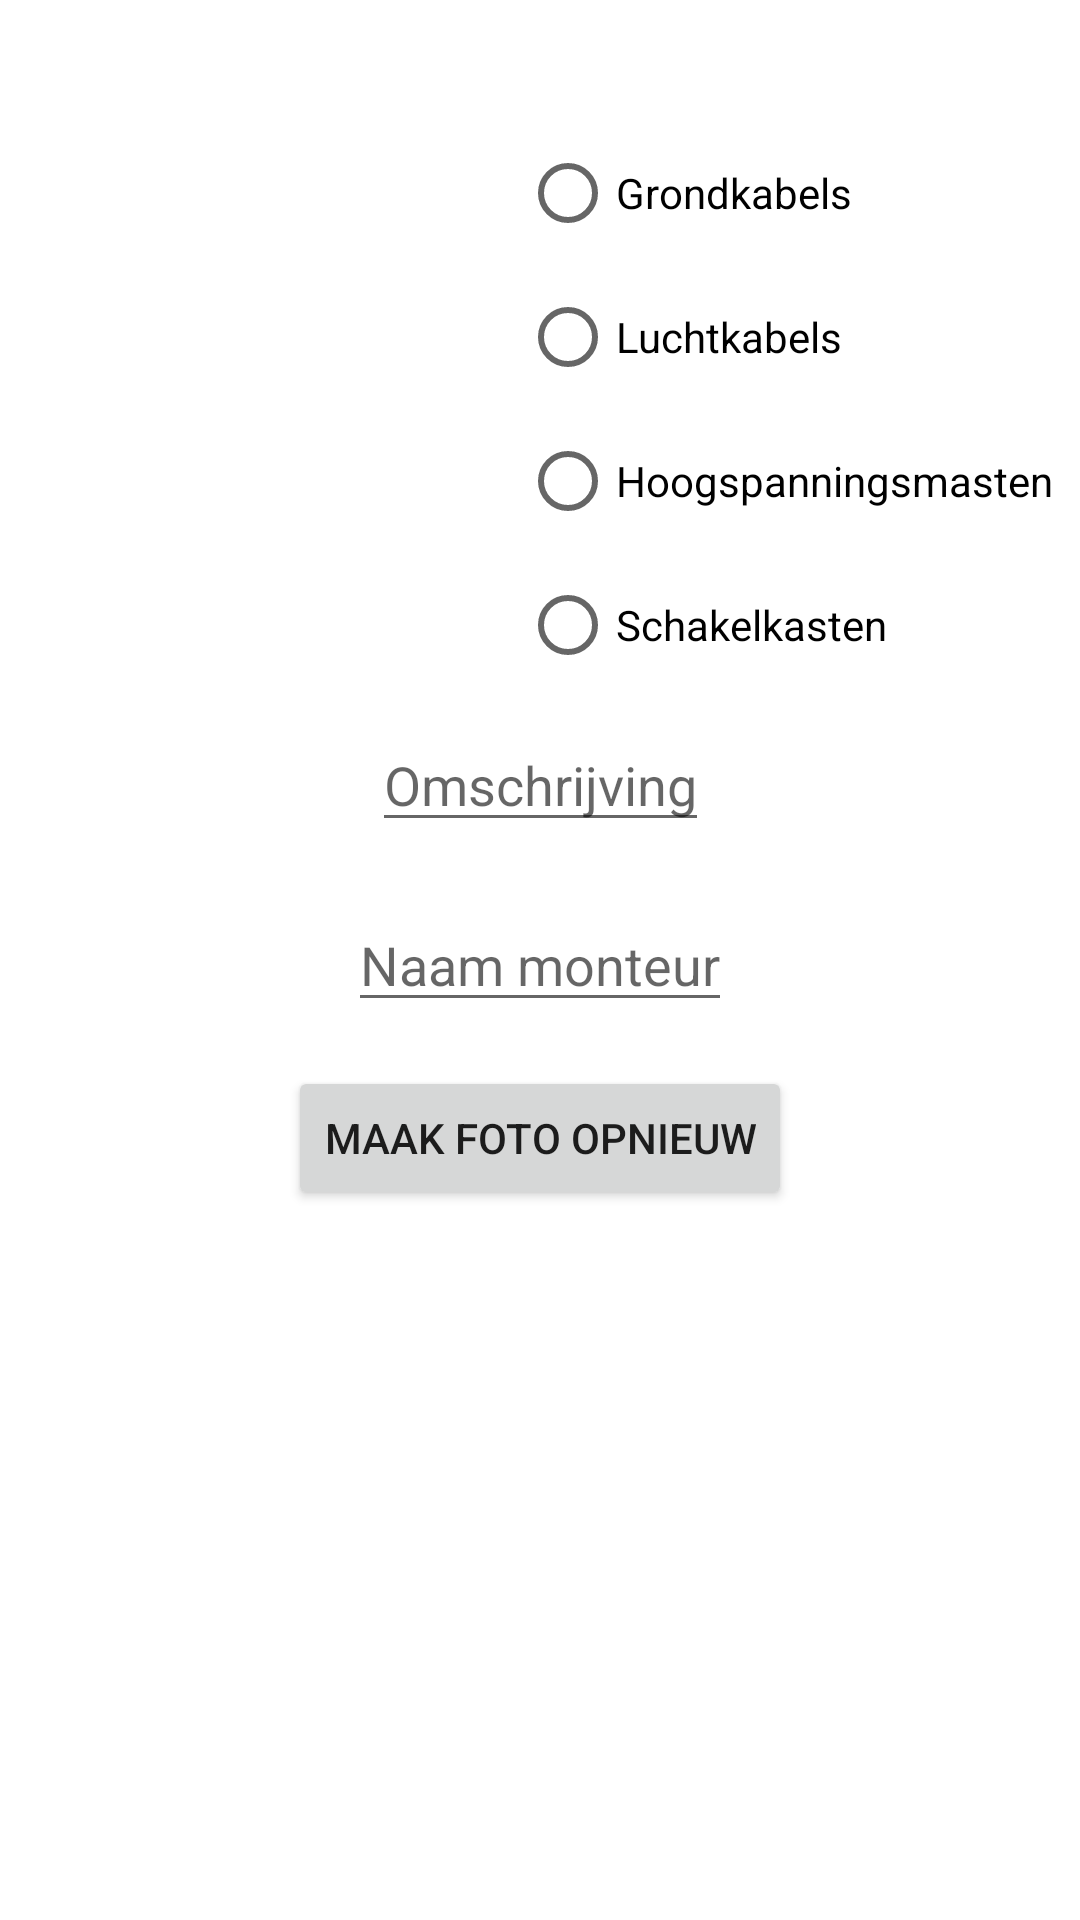

Android layout source for this screen:
<!-- AndroidManifest.xml: application theme Theme.LandstedeEindopdracht -->
<!-- res/layout/activity_foto_verwerken.xml -->
<?xml version="1.0" encoding="utf-8"?>
<androidx.constraintlayout.widget.ConstraintLayout xmlns:android="http://schemas.android.com/apk/res/android"
    xmlns:app="http://schemas.android.com/apk/res-auto"
    xmlns:tools="http://schemas.android.com/tools"
    android:layout_width="match_parent"
    android:layout_height="match_parent"
    tools:context=".fotoVerwerken">


    <ImageView
        android:id="@+id/imageView2"
        android:layout_width="200dp"
        android:layout_height="200dp"
        android:layout_weight="1"
        app:layout_constraintBottom_toBottomOf="parent"
        app:layout_constraintLeft_toLeftOf="parent"
        app:layout_constraintRight_toRightOf="parent"
        app:layout_constraintTop_toTopOf="parent"
        app:layout_constraintHorizontal_bias="0.09"
        app:layout_constraintVertical_bias="0.09"/>

    <RadioGroup
        android:id="@+id/Categorie"
        android:layout_width="wrap_content"
        android:layout_height="wrap_content"
        android:orientation="vertical"
        app:layout_constraintBottom_toBottomOf="parent"
        app:layout_constraintLeft_toLeftOf="parent"
        app:layout_constraintRight_toRightOf="parent"
        app:layout_constraintTop_toTopOf="parent"
        app:layout_constraintHorizontal_bias="0.95"
        app:layout_constraintVertical_bias="0.09">

        <RadioButton
            android:id="@+id/Lente"
            android:layout_width="wrap_content"
            android:layout_height="wrap_content"
            android:text="Grondkabels"
            />

        <RadioButton
            android:id="@+id/Zomer"
            android:layout_width="wrap_content"
            android:layout_height="wrap_content"
            android:text="Luchtkabels"
            />

        <RadioButton
            android:id="@+id/Herfst"
            android:layout_width="wrap_content"
            android:layout_height="wrap_content"
            android:text="Hoogspanningsmasten"
            />
        <RadioButton
            android:id="@+id/Winter"
            android:layout_width="wrap_content"
            android:layout_height="wrap_content"
            android:text="Schakelkasten"
            />
    </RadioGroup>

    <EditText
        android:layout_width="wrap_content"
        android:layout_height="wrap_content"
        android:hint="Omschrijving"
        app:layout_constraintBottom_toBottomOf="parent"
        app:layout_constraintLeft_toLeftOf="parent"
        app:layout_constraintRight_toRightOf="parent"
        app:layout_constraintTop_toTopOf="parent"
        app:layout_constraintHorizontal_bias="0.5"
        app:layout_constraintVertical_bias="0.4"
        />

    <EditText
        android:layout_width="wrap_content"
        android:layout_height="wrap_content"
        android:hint="Naam monteur"
        app:layout_constraintBottom_toBottomOf="parent"
        app:layout_constraintLeft_toLeftOf="parent"
        app:layout_constraintRight_toRightOf="parent"
        app:layout_constraintTop_toTopOf="parent"
        app:layout_constraintHorizontal_bias="0.5"
        app:layout_constraintVertical_bias="0.5"
        />

    <Button
        android:id="@+id/prevpage"
        android:layout_width="wrap_content"
        android:layout_height="wrap_content"
        android:text="Maak foto opnieuw"
        app:layout_constraintBottom_toBottomOf="parent"
        app:layout_constraintLeft_toLeftOf="parent"
        app:layout_constraintRight_toRightOf="parent"
        app:layout_constraintTop_toTopOf="parent"
        app:layout_constraintHorizontal_bias="0.5"
        app:layout_constraintVertical_bias="0.6"
        />

</androidx.constraintlayout.widget.ConstraintLayout>
<!-- resources referenced by this layout -->
<resources>
  <style name="Theme.LandstedeEindopdracht" parent="Theme.MaterialComponents.DayNight.DarkActionBar">
          
          <item name="colorPrimary">@color/purple_500</item>
          <item name="colorPrimaryVariant">@color/purple_700</item>
          <item name="colorOnPrimary">@color/white</item>
          
          <item name="colorSecondary">@color/teal_200</item>
          <item name="colorSecondaryVariant">@color/teal_700</item>
          <item name="colorOnSecondary">@color/black</item>
          
          <item name="android:statusBarColor" tools:targetApi="l">?attr/colorPrimaryVariant</item>
          
      </style>
  <!-- not gathered from this repository: default colours our renderer supplied (Android Studio template values) -->
  <color name="purple_500">#FF6200EE</color>
  <color name="purple_700">#FF3700B3</color>
  <color name="teal_200">#FF03DAC5</color>
  <color name="teal_700">#FF018786</color>
  <color name="black">#FF000000</color>
  <color name="white">#FFFFFFFF</color>
</resources>
